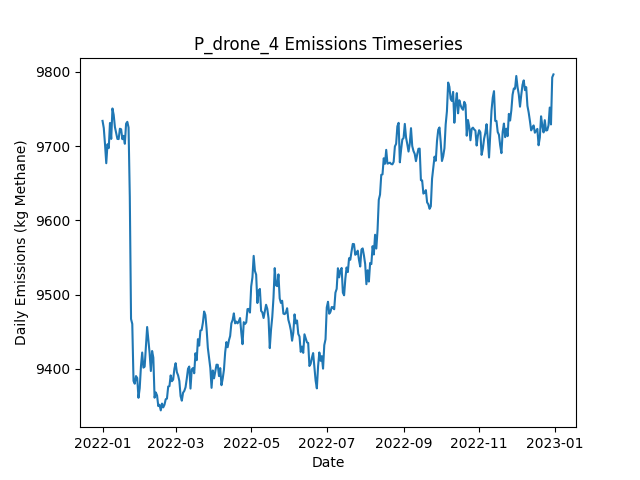

Source data for this figure (header and first rows):
Date, Daily Emissions (Kg Methane), Daily Mitigable Emissions (Kg Methane), Daily Non-Mitigable Emissions (Kg Methan…, Daily Cost ($), Active Leaks, New Leaks, Leaks Repaired, Leaks Naturally Repaired, Leaks Tagged, Daily Repair Cost ($), Daily Natural Repair Cost ($), drone Deployment Cost ($), drone Sites flagged for Follow-Up, drone Leaks tagged for repair, drone Sites Visited, drone Travel Time (Minutes), drone Survey Time (Minutes), OGI_FU Deployment Cost ($), OGI_FU Sites flagged for Follow-Up, OGI_FU Leaks tagged for repair, OGI_FU Sites Visited, OGI_FU Travel Time (Minutes), OGI_FU Survey Time (Minutes)
2022-01-01, 9734, 6934, 2800, 500, 3617, 3638, 0, 19, 0.00000, 0.00000, 3800, 500, 0, , 9, 300, 180, 0.00000, , 0, 0, 0, 0
2022-01-02, 9724, 6928, 2796, 500, 3617, 8, 0, 7, 0.00000, 0.00000, 1400, 500, 0, , 9, 300, 180, 0.00000, , 0, 0, 0, 0
2022-01-03, 9702, 6914, 2788, 500, 3615, 7, 0, 8, 0.00000, 0.00000, 1600, 500, 0, , 9, 300, 180, 0.00000, , 0, 0, 0, 0
2022-01-04, 9677, 6906, 2771, 500, 3612, 10, 0, 10, 0.00000, 0.00000, 2000, 500, 0, , 9, 300, 180, 0.00000, , 0, 0, 0, 0
2022-01-05, 9703, 6927, 2775, 500, 3619, 13, 0, 5, 0.00000, 0.00000, 1000, 500, 0, , 9, 300, 180, 0.00000, , 0, 0, 0, 0
2022-01-06, 9697, 6933, 2764, 500, 3614, 6, 0, 8, 0.00000, 0.00000, 1600, 500, 0, , 9, 300, 180, 0.00000, , 0, 0, 0, 0
2022-01-07, 9731, 6957, 2774, 500, 3620, 13, 0, 5, 0.00000, 0.00000, 1000, 500, 0, , 9, 300, 180, 0.00000, , 0, 0, 0, 0
2022-01-08, 9710, 6928, 2782, 1000, 3615, 8, 0, 10, 26, 0.00000, 2000, 500, 1, , 9, 300, 180, 500, , 26, 1, 30, 120
2022-01-09, 9751, 6962, 2789, 1500, 3624, 17, 0, 7, 50, 0.00000, 1400, 500, 2, , 9, 300, 180, 1000, , 50, 2, 60, 240
2022-01-10, 9742, 6964, 2778, 500, 3621, 7, 0, 7, 0.00000, 0.00000, 1400, 500, 0, , 9, 300, 180, 0.00000, , 0, 0, 0, 0
2022-01-11, 9726, 6952, 2774, 1000, 3613, 4, 0, 10, 23, 0.00000, 2000, 500, 1, , 9, 300, 180, 500, , 23, 1, 30, 120
2022-01-12, 9718, 6935, 2783, 500, 3614, 7, 0, 5, 0.00000, 0.00000, 1000, 500, 0, , 1, 30, 20, 0.00000, , 0, 0, 0, 0
2022-01-13, 9710, 6926, 2784, 0.00000, 3614, 10, 0, 7, 0.00000, 0.00000, 1400, 0.00000, 0, , 0, 0, 0, 0.00000, , 0, 0, 0, 0
2022-01-14, 9710, 6937, 2773, 0.00000, 3611, 11, 0, 10, 0.00000, 0.00000, 2000, 0.00000, 0, , 0, 0, 0, 0.00000, , 0, 0, 0, 0
2022-01-15, 9724, 6947, 2776, 0.00000, 3611, 8, 0, 4, 0.00000, 0.00000, 800, 0.00000, 0, , 0, 0, 0, 0.00000, , 0, 0, 0, 0
2022-01-16, 9723, 6954, 2769, 0.00000, 3615, 15, 0, 6, 0.00000, 0.00000, 1200, 0.00000, 0, , 0, 0, 0, 0.00000, , 0, 0, 0, 0
2022-01-17, 9709, 6943, 2767, 0.00000, 3612, 6, 0, 8, 0.00000, 0.00000, 1600, 0.00000, 0, , 0, 0, 0, 0.00000, , 0, 0, 0, 0
2022-01-18, 9714, 6951, 2763, 0.00000, 3612, 7, 0, 5, 0.00000, 0.00000, 1000, 0.00000, 0, , 0, 0, 0, 0.00000, , 0, 0, 0, 0
2022-01-19, 9703, 6942, 2761, 0.00000, 3608, 6, 0, 6, 0.00000, 0.00000, 1200, 0.00000, 0, , 0, 0, 0, 0.00000, , 0, 0, 0, 0
2022-01-20, 9730, 6960, 2770, 0.00000, 3620, 20, 0, 5, 0.00000, 0.00000, 1000, 0.00000, 0, , 0, 0, 0, 0.00000, , 0, 0, 0, 0
2022-01-21, 9733, 6966, 2767, 0.00000, 3617, 11, 0, 11, 0.00000, 0.00000, 2200, 0.00000, 0, , 0, 0, 0, 0.00000, , 0, 0, 0, 0
2022-01-22, 9725, 6965, 2760, 0.00000, 3613, 9, 0, 9, 0.00000, 0.00000, 1800, 0.00000, 0, , 0, 0, 0, 0.00000, , 0, 0, 0, 0
2022-01-23, 9632, 6874, 2758, 4600, 3592, 9, 23, 6, 0.00000, 4600, 1200, 0.00000, 0, , 0, 0, 0, 0.00000, , 0, 0, 0, 0
2022-01-24, 9467, 6703, 2764, 8600, 3543, 7, 43, 9, 0.00000, 8600, 1800, 0.00000, 0, , 0, 0, 0, 0.00000, , 0, 0, 0, 0
2022-01-25, 9461, 6699, 2762, 0.00000, 3543, 9, 0, 6, 0.00000, 0.00000, 1200, 0.00000, 0, , 0, 0, 0, 0.00000, , 0, 0, 0, 0
2022-01-26, 9384, 6622, 2762, 4200, 3521, 6, 21, 6, 0.00000, 4200, 1200, 0.00000, 0, , 0, 0, 0, 0.00000, , 0, 0, 0, 0
2022-01-27, 9380, 6629, 2751, 0.00000, 3523, 11, 0, 6, 0.00000, 0.00000, 1200, 0.00000, 0, , 0, 0, 0, 0.00000, , 0, 0, 0, 0
2022-01-28, 9390, 6634, 2757, 0.00000, 3521, 11, 0, 7, 0.00000, 0.00000, 1400, 0.00000, 0, , 0, 0, 0, 0.00000, , 0, 0, 0, 0
2022-01-29, 9388, 6621, 2766, 0.00000, 3518, 10, 0, 10, 0.00000, 0.00000, 2000, 0.00000, 0, , 0, 0, 0, 0.00000, , 0, 0, 0, 0
2022-01-30, 9361, 6610, 2751, 0.00000, 3516, 8, 0, 7, 0.00000, 0.00000, 1400, 0.00000, 0, , 0, 0, 0, 0.00000, , 0, 0, 0, 0
2022-01-31, 9374, 6614, 2760, 0.00000, 3519, 12, 0, 6, 0.00000, 0.00000, 1200, 0.00000, 0, , 0, 0, 0, 0.00000, , 0, 0, 0, 0
2022-02-01, 9403, 6638, 2766, 0.00000, 3523, 12, 0, 6, 0.00000, 0.00000, 1200, 0.00000, 0, , 0, 0, 0, 0.00000, , 0, 0, 0, 0
2022-02-02, 9422, 6647, 2775, 0.00000, 3520, 10, 0, 8, 0.00000, 0.00000, 1600, 0.00000, 0, , 0, 0, 0, 0.00000, , 0, 0, 0, 0
2022-02-03, 9402, 6634, 2767, 0.00000, 3519, 9, 0, 6, 0.00000, 0.00000, 1200, 0.00000, 0, , 0, 0, 0, 0.00000, , 0, 0, 0, 0
2022-02-04, 9403, 6647, 2756, 0.00000, 3520, 12, 0, 7, 0.00000, 0.00000, 1400, 0.00000, 0, , 0, 0, 0, 0.00000, , 0, 0, 0, 0
2022-02-05, 9429, 6655, 2775, 0.00000, 3526, 13, 0, 6, 0.00000, 0.00000, 1200, 0.00000, 0, , 0, 0, 0, 0.00000, , 0, 0, 0, 0
2022-02-06, 9456, 6673, 2784, 0.00000, 3532, 12, 0, 4, 0.00000, 0.00000, 800, 0.00000, 0, , 0, 0, 0, 0.00000, , 0, 0, 0, 0
2022-02-07, 9439, 6659, 2780, 0.00000, 3531, 12, 0, 8, 0.00000, 0.00000, 1600, 0.00000, 0, , 0, 0, 0, 0.00000, , 0, 0, 0, 0
2022-02-08, 9421, 6652, 2769, 0.00000, 3530, 10, 0, 4, 0.00000, 0.00000, 800, 0.00000, 0, , 0, 0, 0, 0.00000, , 0, 0, 0, 0
2022-02-09, 9397, 6641, 2756, 0.00000, 3524, 7, 0, 8, 0.00000, 0.00000, 1600, 0.00000, 0, , 0, 0, 0, 0.00000, , 0, 0, 0, 0
2022-02-10, 9424, 6656, 2768, 0.00000, 3534, 16, 0, 3, 0.00000, 0.00000, 600, 0.00000, 0, , 0, 0, 0, 0.00000, , 0, 0, 0, 0
2022-02-11, 9415, 6647, 2768, 0.00000, 3528, 3, 0, 6, 0.00000, 0.00000, 1200, 0.00000, 0, , 0, 0, 0, 0.00000, , 0, 0, 0, 0
2022-02-12, 9361, 6608, 2753, 0.00000, 3518, 6, 0, 11, 0.00000, 0.00000, 2200, 0.00000, 0, , 0, 0, 0, 0.00000, , 0, 0, 0, 0
2022-02-13, 9368, 6619, 2749, 0.00000, 3522, 15, 0, 5, 0.00000, 0.00000, 1000, 0.00000, 0, , 0, 0, 0, 0.00000, , 0, 0, 0, 0
2022-02-14, 9364, 6616, 2748, 0.00000, 3519, 8, 0, 8, 0.00000, 0.00000, 1600, 0.00000, 0, , 0, 0, 0, 0.00000, , 0, 0, 0, 0
2022-02-15, 9350, 6625, 2725, 0.00000, 3519, 11, 0, 8, 0.00000, 0.00000, 1600, 0.00000, 0, , 0, 0, 0, 0.00000, , 0, 0, 0, 0
2022-02-16, 9352, 6635, 2717, 0.00000, 3521, 11, 0, 5, 0.00000, 0.00000, 1000, 0.00000, 0, , 0, 0, 0, 0.00000, , 0, 0, 0, 0
2022-02-17, 9344, 6627, 2717, 0.00000, 3524, 13, 0, 8, 0.00000, 0.00000, 1600, 0.00000, 0, , 0, 0, 0, 0.00000, , 0, 0, 0, 0
2022-02-18, 9353, 6638, 2716, 0.00000, 3528, 13, 0, 8, 0.00000, 0.00000, 1600, 0.00000, 0, , 0, 0, 0, 0.00000, , 0, 0, 0, 0
2022-02-19, 9348, 6632, 2716, 0.00000, 3525, 8, 0, 10, 0.00000, 0.00000, 2000, 0.00000, 0, , 0, 0, 0, 0.00000, , 0, 0, 0, 0
2022-02-20, 9352, 6635, 2716, 0.00000, 3526, 6, 0, 4, 0.00000, 0.00000, 800, 0.00000, 0, , 0, 0, 0, 0.00000, , 0, 0, 0, 0
2022-02-21, 9359, 6646, 2713, 0.00000, 3526, 10, 0, 5, 0.00000, 0.00000, 1000, 0.00000, 0, , 0, 0, 0, 0.00000, , 0, 0, 0, 0
2022-02-22, 9360, 6636, 2724, 0.00000, 3525, 12, 0, 11, 0.00000, 0.00000, 2200, 0.00000, 0, , 0, 0, 0, 0.00000, , 0, 0, 0, 0
2022-02-23, 9376, 6657, 2719, 0.00000, 3527, 15, 0, 10, 0.00000, 0.00000, 2000, 0.00000, 0, , 0, 0, 0, 0.00000, , 0, 0, 0, 0
2022-02-24, 9377, 6663, 2714, 0.00000, 3529, 14, 0, 7, 0.00000, 0.00000, 1400, 0.00000, 0, , 0, 0, 0, 0.00000, , 0, 0, 0, 0
2022-02-25, 9391, 6673, 2718, 0.00000, 3534, 9, 0, 3, 0.00000, 0.00000, 600, 0.00000, 0, , 0, 0, 0, 0.00000, , 0, 0, 0, 0
2022-02-26, 9383, 6664, 2719, 0.00000, 3530, 7, 0, 9, 0.00000, 0.00000, 1800, 0.00000, 0, , 0, 0, 0, 0.00000, , 0, 0, 0, 0
2022-02-27, 9386, 6672, 2713, 0.00000, 3536, 14, 0, 5, 0.00000, 0.00000, 1000, 0.00000, 0, , 0, 0, 0, 0.00000, , 0, 0, 0, 0
2022-02-28, 9400, 6679, 2721, 0.00000, 3537, 13, 0, 8, 0.00000, 0.00000, 1600, 0.00000, 0, , 0, 0, 0, 0.00000, , 0, 0, 0, 0
2022-03-01, 9408, 6696, 2712, 0.00000, 3536, 9, 0, 7, 0.00000, 0.00000, 1400, 0.00000, 0, , 0, 0, 0, 0.00000, , 0, 0, 0, 0
... 305 more rows
